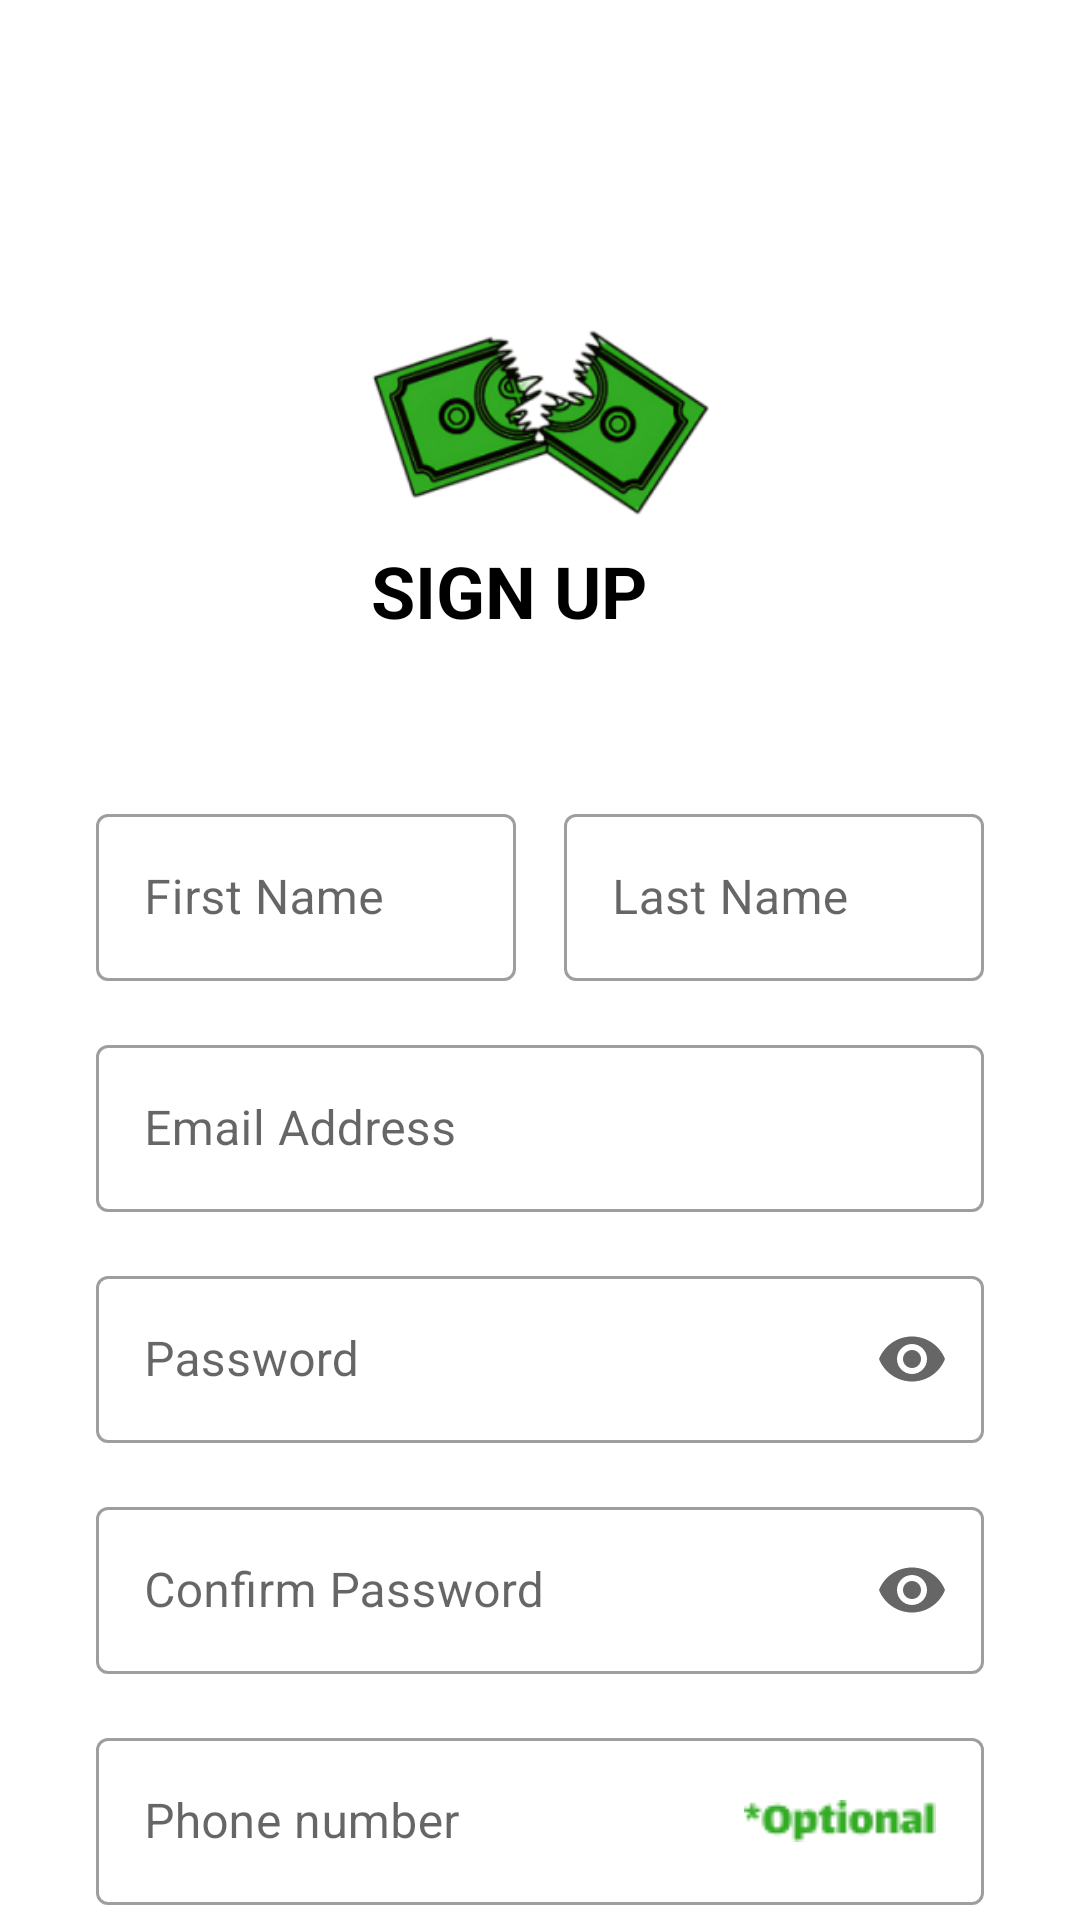

Android layout source for this screen:
<!-- AndroidManifest.xml: application theme Theme.PayDay -->
<!-- res/layout/activity_register.xml -->
<?xml version="1.0" encoding="utf-8"?>
<androidx.constraintlayout.widget.ConstraintLayout
    xmlns:android="http://schemas.android.com/apk/res/android"
    xmlns:app="http://schemas.android.com/apk/res-auto"
    xmlns:tools="http://schemas.android.com/tools"
    android:id="@+id/mainRegister"
    android:layout_width="match_parent"
    android:layout_height="match_parent"
    android:background="?attr/colorBackground"
    tools:context=".ui.auth.RegisterActivity">

    
    <FrameLayout
        android:id="@+id/logoContainer"
        android:layout_width="wrap_content"
        android:layout_height="wrap_content"
        app:layout_constraintTop_toTopOf="parent"
        app:layout_constraintStart_toStartOf="parent"
        app:layout_constraintEnd_toEndOf="parent"
        android:layout_marginTop="40dp">

        <ImageView
            android:id="@+id/imageLogo"
            android:layout_width="207dp"
            android:layout_height="202dp"
            android:layout_gravity="center_horizontal"
            android:contentDescription="@string/app_logo"
            android:src="@drawable/logo" />

        <TextView
            android:id="@+id/textRegisterTitle"
            android:layout_width="113dp"
            android:layout_height="81dp"
            android:layout_gravity="center_horizontal|bottom"
            android:layout_marginBottom="-20dp"
            android:text="SIGN UP"
            android:textColor="@android:color/black"
            android:textSize="24sp"
            android:textStyle="bold" />
    </FrameLayout>

    
    <androidx.constraintlayout.widget.ConstraintLayout
        android:id="@+id/nameContainer"
        android:layout_width="0dp"
        android:layout_height="wrap_content"
        app:layout_constraintTop_toBottomOf="@id/logoContainer"
        app:layout_constraintStart_toStartOf="parent"
        app:layout_constraintEnd_toEndOf="parent"
        android:layout_marginTop="24dp"
        android:layout_marginHorizontal="32dp">

        
        <com.google.android.material.textfield.TextInputLayout
            android:id="@+id/textInputLayoutFirstName"
            style="@style/Widget.MaterialComponents.TextInputLayout.OutlinedBox"
            android:layout_width="0dp"
            android:layout_height="wrap_content"
            android:hint="@string/hint_first_name"
            app:layout_constraintStart_toStartOf="parent"
            app:layout_constraintEnd_toStartOf="@id/textInputLayoutLastName"
            app:layout_constraintTop_toTopOf="parent"
            app:layout_constraintBottom_toBottomOf="parent"
            android:layout_marginEnd="8dp">

            <com.google.android.material.textfield.TextInputEditText
                android:id="@+id/editTextFirstName"
                android:layout_width="match_parent"
                android:layout_height="wrap_content" />
        </com.google.android.material.textfield.TextInputLayout>

        
        <com.google.android.material.textfield.TextInputLayout
            android:id="@+id/textInputLayoutLastName"
            style="@style/Widget.MaterialComponents.TextInputLayout.OutlinedBox"
            android:layout_width="0dp"
            android:layout_height="wrap_content"
            android:hint="@string/hint_last_name"
            app:layout_constraintStart_toEndOf="@id/textInputLayoutFirstName"
            app:layout_constraintEnd_toEndOf="parent"
            app:layout_constraintTop_toTopOf="parent"
            app:layout_constraintBottom_toBottomOf="parent"
            android:layout_marginStart="8dp">

            <com.google.android.material.textfield.TextInputEditText
                android:id="@+id/editTextLastName"
                android:layout_width="match_parent"
                android:layout_height="wrap_content" />
        </com.google.android.material.textfield.TextInputLayout>
    </androidx.constraintlayout.widget.ConstraintLayout>

    
    <com.google.android.material.textfield.TextInputLayout
        android:id="@+id/textInputLayoutEmailRegister"
        style="@style/Widget.MaterialComponents.TextInputLayout.OutlinedBox"
        android:layout_width="0dp"
        android:layout_height="wrap_content"
        android:hint="@string/hint_email"
        android:layout_marginTop="16dp"
        app:layout_constraintTop_toBottomOf="@id/nameContainer"
        app:layout_constraintStart_toStartOf="parent"
        app:layout_constraintEnd_toEndOf="parent"
        android:layout_marginHorizontal="32dp">

        <com.google.android.material.textfield.TextInputEditText
            android:id="@+id/editTextEmailRegister"
            android:layout_width="match_parent"
            android:layout_height="wrap_content"
            android:inputType="textEmailAddress" />
    </com.google.android.material.textfield.TextInputLayout>

    
    <com.google.android.material.textfield.TextInputLayout
        android:id="@+id/textInputLayoutPasswordRegister"
        style="@style/Widget.MaterialComponents.TextInputLayout.OutlinedBox"
        android:layout_width="0dp"
        android:layout_height="wrap_content"
        android:hint="@string/hint_password"
        android:layout_marginTop="16dp"
        app:endIconMode="password_toggle"
        app:layout_constraintTop_toBottomOf="@id/textInputLayoutEmailRegister"
        app:layout_constraintStart_toStartOf="parent"
        app:layout_constraintEnd_toEndOf="parent"
        android:layout_marginHorizontal="32dp">

        <com.google.android.material.textfield.TextInputEditText
            android:id="@+id/editTextPasswordRegister"
            android:layout_width="match_parent"
            android:layout_height="wrap_content"
            android:inputType="textPassword" />
    </com.google.android.material.textfield.TextInputLayout>

    
    <com.google.android.material.textfield.TextInputLayout
        android:id="@+id/textInputLayoutConfirmPasswordRegister"
        style="@style/Widget.MaterialComponents.TextInputLayout.OutlinedBox"
        android:layout_width="0dp"
        android:layout_height="wrap_content"
        android:hint="@string/hint_confirm_password"
        android:layout_marginTop="16dp"
        app:endIconMode="password_toggle"
        app:layout_constraintTop_toBottomOf="@id/textInputLayoutPasswordRegister"
        app:layout_constraintStart_toStartOf="parent"
        app:layout_constraintEnd_toEndOf="parent"
        android:layout_marginHorizontal="32dp">

        <com.google.android.material.textfield.TextInputEditText
            android:id="@+id/editTextConfirmPasswordRegister"
            android:layout_width="match_parent"
            android:layout_height="wrap_content"
            android:inputType="textPassword" />
    </com.google.android.material.textfield.TextInputLayout>

    
    <com.google.android.material.textfield.TextInputLayout
        android:id="@+id/textInputLayoutPhoneNumber"
        style="@style/Widget.MaterialComponents.TextInputLayout.OutlinedBox"
        android:layout_width="0dp"
        android:layout_height="wrap_content"
        android:hint="@string/phone_number"
        android:layout_marginTop="16dp"
        app:layout_constraintTop_toBottomOf="@id/textInputLayoutConfirmPasswordRegister"
        app:layout_constraintStart_toStartOf="parent"
        app:layout_constraintEnd_toEndOf="parent"
        android:layout_marginHorizontal="32dp">

        <com.google.android.material.textfield.TextInputEditText
            android:id="@+id/editTextPhoneNumber"
            android:layout_width="match_parent"
            android:layout_height="wrap_content"
            android:inputType="phone"
            android:drawableEnd="@drawable/ic_optional"
        android:drawablePadding="8dp" />
    </com.google.android.material.textfield.TextInputLayout>


    

    

    <com.google.android.material.button.MaterialButton
        android:id="@+id/buttonRegister"
        android:layout_width="0dp"
        android:layout_height="wrap_content"
        android:layout_marginHorizontal="32dp"
        android:layout_marginTop="92dp"
        android:backgroundTint="?attr/colorPrimary"
        android:text="Confirm Information"
        android:textColor="@android:color/white"
        app:cornerRadius="8dp"
        app:layout_constraintEnd_toEndOf="parent"
        app:layout_constraintHorizontal_bias="0.75"
        app:layout_constraintStart_toStartOf="parent"
        app:layout_constraintTop_toBottomOf="@id/textInputLayoutConfirmPasswordRegister" />

    <TextView
        android:id="@+id/textLoginLink"
        android:layout_width="wrap_content"
        android:layout_height="wrap_content"
        android:text="@string/have_account_login"
        android:textColor="?attr/colorSecondary"
        android:textSize="14sp"
        app:layout_constraintTop_toBottomOf="@id/buttonRegister"
        app:layout_constraintStart_toStartOf="parent"
        app:layout_constraintEnd_toEndOf="parent"
        android:layout_marginTop="16dp" />

</androidx.constraintlayout.widget.ConstraintLayout>
<!-- resources referenced by this layout -->
<resources>
  <!-- drawable ic_optional: png bitmap (drawable, 1133 bytes) -->
  <!-- drawable logo: png bitmap (drawable, 36486 bytes) -->
  <string name="app_logo">App Logo</string>
  <string name="have_account_login">Already have an account? Login</string>
  <string name="hint_confirm_password">Confirm Password</string>
  <string name="hint_email">Email Address</string>
  <string name="hint_first_name">First Name</string>
  <string name="hint_last_name">Last Name</string>
  <string name="hint_password">Password</string>
  <string name="phone_number">Phone number</string>
  <style name="Theme.PayDay" parent="Theme.MaterialComponents.DayNight.DarkActionBar">
          
          <item name="colorPrimary">@color/lavender</item>
          <item name="colorBackground">@color/light_background</item>
          
          <item name="colorPrimaryVariant">@color/colorPrimaryDark</item>
          <item name="colorOnPrimary">@android:color/white</item>
          <item name="colorSecondary">@color/colorAccent</item>
          <item name="colorOnSecondary">@android:color/white</item>
          <item name="android:colorBackground">@color/light_background</item>
          <item name="colorSurface">@color/light_surface</item>
          <item name="android:textColorPrimary">@color/light_on_background</item>
          <item name="android:textColorSecondary">@color/light_on_surface</item>
          <item name="android:statusBarColor">@color/colorPrimaryDark</item>
          <item name="android:navigationBarColor">@color/colorPrimaryDark</item>
          <item name="windowActionBar">false</item>
          <item name="windowNoTitle">true</item>
      </style>
  <color name="light_background">#FFFFFFFF</color>
  <color name="colorPrimaryDark">#228B22</color>
  <color name="colorAccent">#66C266</color>
  <color name="light_surface">#FFF5F5F5</color>
  <color name="light_on_background">#FF212121</color>
  <color name="light_on_surface">#FF616161</color>
</resources>
